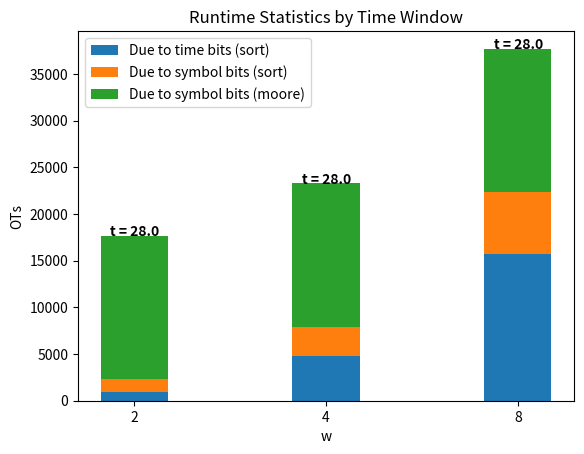

Reproduce this figure in Python.
import matplotlib.pyplot as plt


run_time = ['t = 28.0', 't = 28.0', 't = 28.0']
w = ['2', '4', '8']
OTs_time_sort = [900, 4752, 15732]
OTs_symb_sort = [1440, 3168, 6624]
OTs_sort = [OTs_time_sort[i]+OTs_symb_sort[i] for i in range(len(OTs_time_sort))]
OTs_moore = [48*(256+64),48*(256+64),48*(256+64)] # k=256, s=64?
width = 0.35       # the width of the bars: can also be len(x) sequence

fig, ax = plt.subplots()

ax.bar(w, OTs_time_sort, width, label='Due to time bits (sort)')
ax.bar(w, OTs_symb_sort, width, bottom=OTs_time_sort, label='Due to symbol bits (sort)')
ax.bar(w, OTs_moore, width, bottom=OTs_sort, label='Due to symbol bits (moore)')
for i in range(3):
    ax.text(-0.125 + i, OTs_time_sort[i]+OTs_symb_sort[i]+OTs_moore[i], run_time[i], \
        color='black', fontweight='bold')

ax.set_ylabel('OTs')
ax.set_xlabel('w')
ax.set_title('Runtime Statistics by Time Window')
ax.legend()

plt.show()